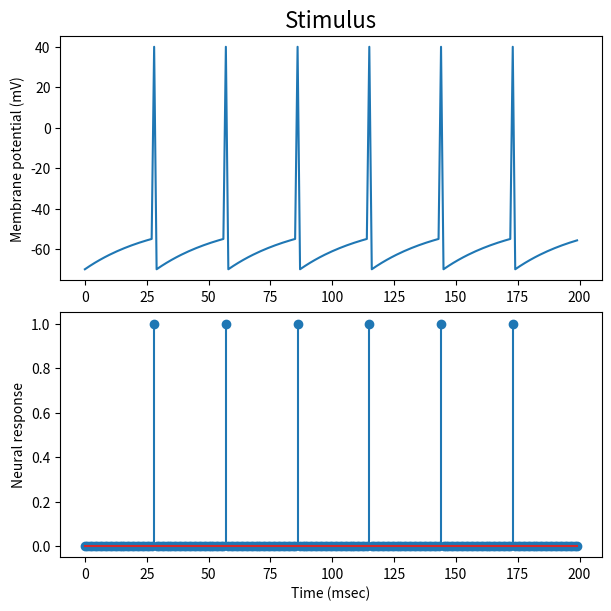

Write the Python code that produced this figure.
import numpy as np
import matplotlib.pyplot as plt

#@title
I = 5   # @param {type:"slider", min:0, max:20, step:0.1}
R = 5   # @param {type:"slider", min:0, max:20, step:0.1}
C = 6    # @param {type:"slider", min:0, max:20, step:0.1}
Vstart = -70 # @param {type:"slider", min:-100, max:-55, step:0.1}
k = R*C  # time constant
Vthresh = -55 # threshold for spiking
Vaction = 40 # action potential
Vrest = -70 # resting potential

# Define the range of times for the simulation.
times = 200 			# 200 msec simulation

# Initialize membrane potential at rest, no spikes
spikes = np.zeros(times)
V = np.zeros(times)

V[0] = Vstart # initialize membrane potential

for i in range(times-1):

  if V[i] > Vthresh:
    # If above spike threshold, generate a spike and reset the
    # membrane potential to Vleak
    V[i] = Vaction
    V[i+1] = Vrest
    spikes[i] = 1
  else:
    # update membrane potential
    dV = -(V[i]-Vrest)/k + I/C
    V[i+1] = V[i] + dV
    # V[i+1] = (Vstart-Vrest)*np.exp(-times[t]/k) + Vrest + R * I * (1 - np.exp(-times[t]/k))

# Plot membrane potential and spike train
fig, axs = plt.subplots(2, constrained_layout=True, figsize=(6, 6))
axs[0].plot(V)
axs[0].set_title('Stimulus', fontsize=16)
axs[0].set_ylabel('Membrane potential (mV)')
axs[1].stem(spikes)
axs[1].set_xlabel('Time (msec)')
axs[1].set_ylabel('Neural response')


